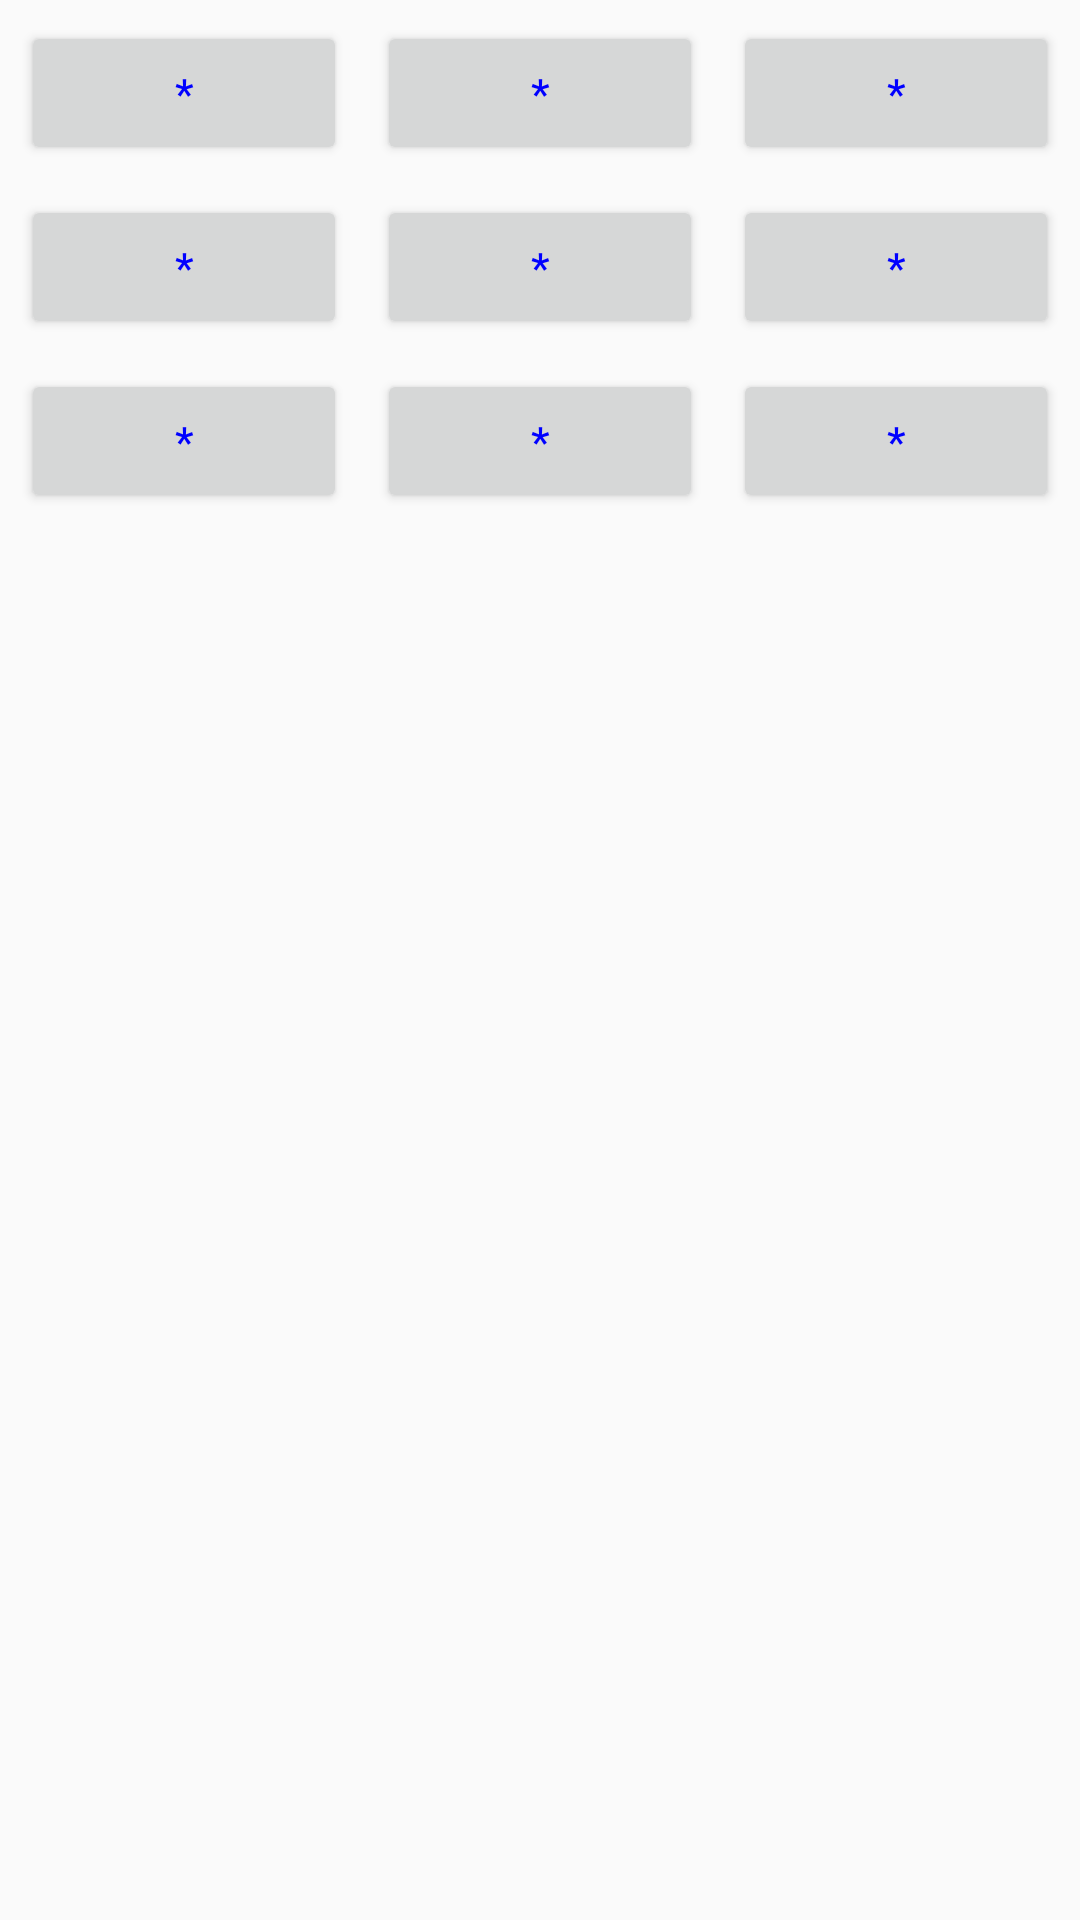

Android layout source for this screen:
<!-- AndroidManifest.xml: application theme CustomActionBarTheme -->
<!-- res/layout/dialog_location.xml -->
<?xml version="1.0" encoding="utf-8"?>
<LinearLayout xmlns:android="http://schemas.android.com/apk/res/android"
    android:id="@+id/location_layout"
    android:layout_width="wrap_content"
    android:layout_height="wrap_content"
    android:orientation="vertical"
    android:padding="2dp"
    android:layout_gravity="center" >
    <LinearLayout
        android:layout_width="fill_parent"
        android:layout_height="wrap_content"
        android:orientation="horizontal"
        android:id="@+id/layout_location_up">
        <Button
            android:layout_width="0dp"
            android:layout_height="match_parent"
            android:layout_weight="1"
            android:id="@+id/btn_location_up_left"
            android:layout_margin="5dp"
            android:text="@string/dot"
            android:textColor="@color/blue"/>
        <Button
            android:layout_width="0dp"
            android:layout_height="match_parent"
            android:layout_weight="1"
            android:id="@+id/btn_location_up_middle"
            android:layout_margin="5dp"
            android:text="@string/dot"
            android:textColor="@color/blue"/>
        <Button
            android:layout_width="0dp"
            android:layout_height="match_parent"
            android:layout_weight="1"
            android:id="@+id/btn_location_up_right"
            android:layout_margin="5dp"
            android:text="@string/dot"
            android:textColor="@color/blue"/>
    </LinearLayout>
    <LinearLayout
        android:layout_width="fill_parent"
        android:layout_height="wrap_content"
        android:orientation="horizontal"
        android:id="@+id/layout_location_middle">
        <Button
            android:layout_width="0dp"
            android:layout_height="match_parent"
            android:layout_weight="1"
            android:id="@+id/btn_location_middle_left"
            android:layout_margin="5dp"
            android:text="@string/dot"
            android:textColor="@color/blue"/>
        <Button
            android:layout_width="0dp"
            android:layout_height="match_parent"
            android:layout_weight="1"
            android:id="@+id/btn_location_middle_middle"
            android:layout_margin="5dp"
            android:text="@string/dot"
            android:textColor="@color/blue"/>
        <Button
            android:layout_width="0dp"
            android:layout_height="match_parent"
            android:layout_weight="1"
            android:id="@+id/btn_location_middle_right"
            android:layout_margin="5dp"
            android:text="@string/dot"
            android:textColor="@color/blue"/>
    </LinearLayout>
    <LinearLayout
        android:layout_width="fill_parent"
        android:layout_height="wrap_content"
        android:orientation="horizontal"
        android:id="@+id/layout_location_down">
        <Button
            android:layout_width="0dp"
            android:layout_height="match_parent"
            android:layout_weight="1"
            android:id="@+id/btn_location_down_left"
            android:layout_margin="5dp"
            android:text="@string/dot"
            android:textColor="@color/blue"/>
        <Button
            android:layout_width="0dp"
            android:layout_height="match_parent"
            android:layout_weight="1"
            android:id="@+id/btn_location_down_middle"
            android:layout_margin="5dp"
            android:text="@string/dot"
            android:textColor="@color/blue"/>
        <Button
            android:layout_width="0dp"
            android:layout_height="match_parent"
            android:layout_weight="1"
            android:id="@+id/btn_location_down_right"
            android:layout_margin="5dp"
            android:text="@string/dot"
            android:textColor="@color/blue"/>
    </LinearLayout>
</LinearLayout>
<!-- resources referenced by this layout -->
<resources>
  <color name="blue">#0000FF</color>
  <string name="dot">*</string>
  <style name="CustomActionBarTheme" parent="@style/Theme.AppCompat.Light.DarkActionBar">
          <item name="android:actionBarStyle">@style/MyActionBar</item>
  
          
          <item name="actionBarStyle">@style/MyActionBar</item>
      </style>
  <style name="MyActionBar" parent="@style/Widget.AppCompat.Light.ActionBar.Solid.Inverse">
          <item name="android:background">@color/white</item>
  
          
          <item name="background">@color/white</item>
      </style>
  <color name="white">#FFFFFF</color>
</resources>
